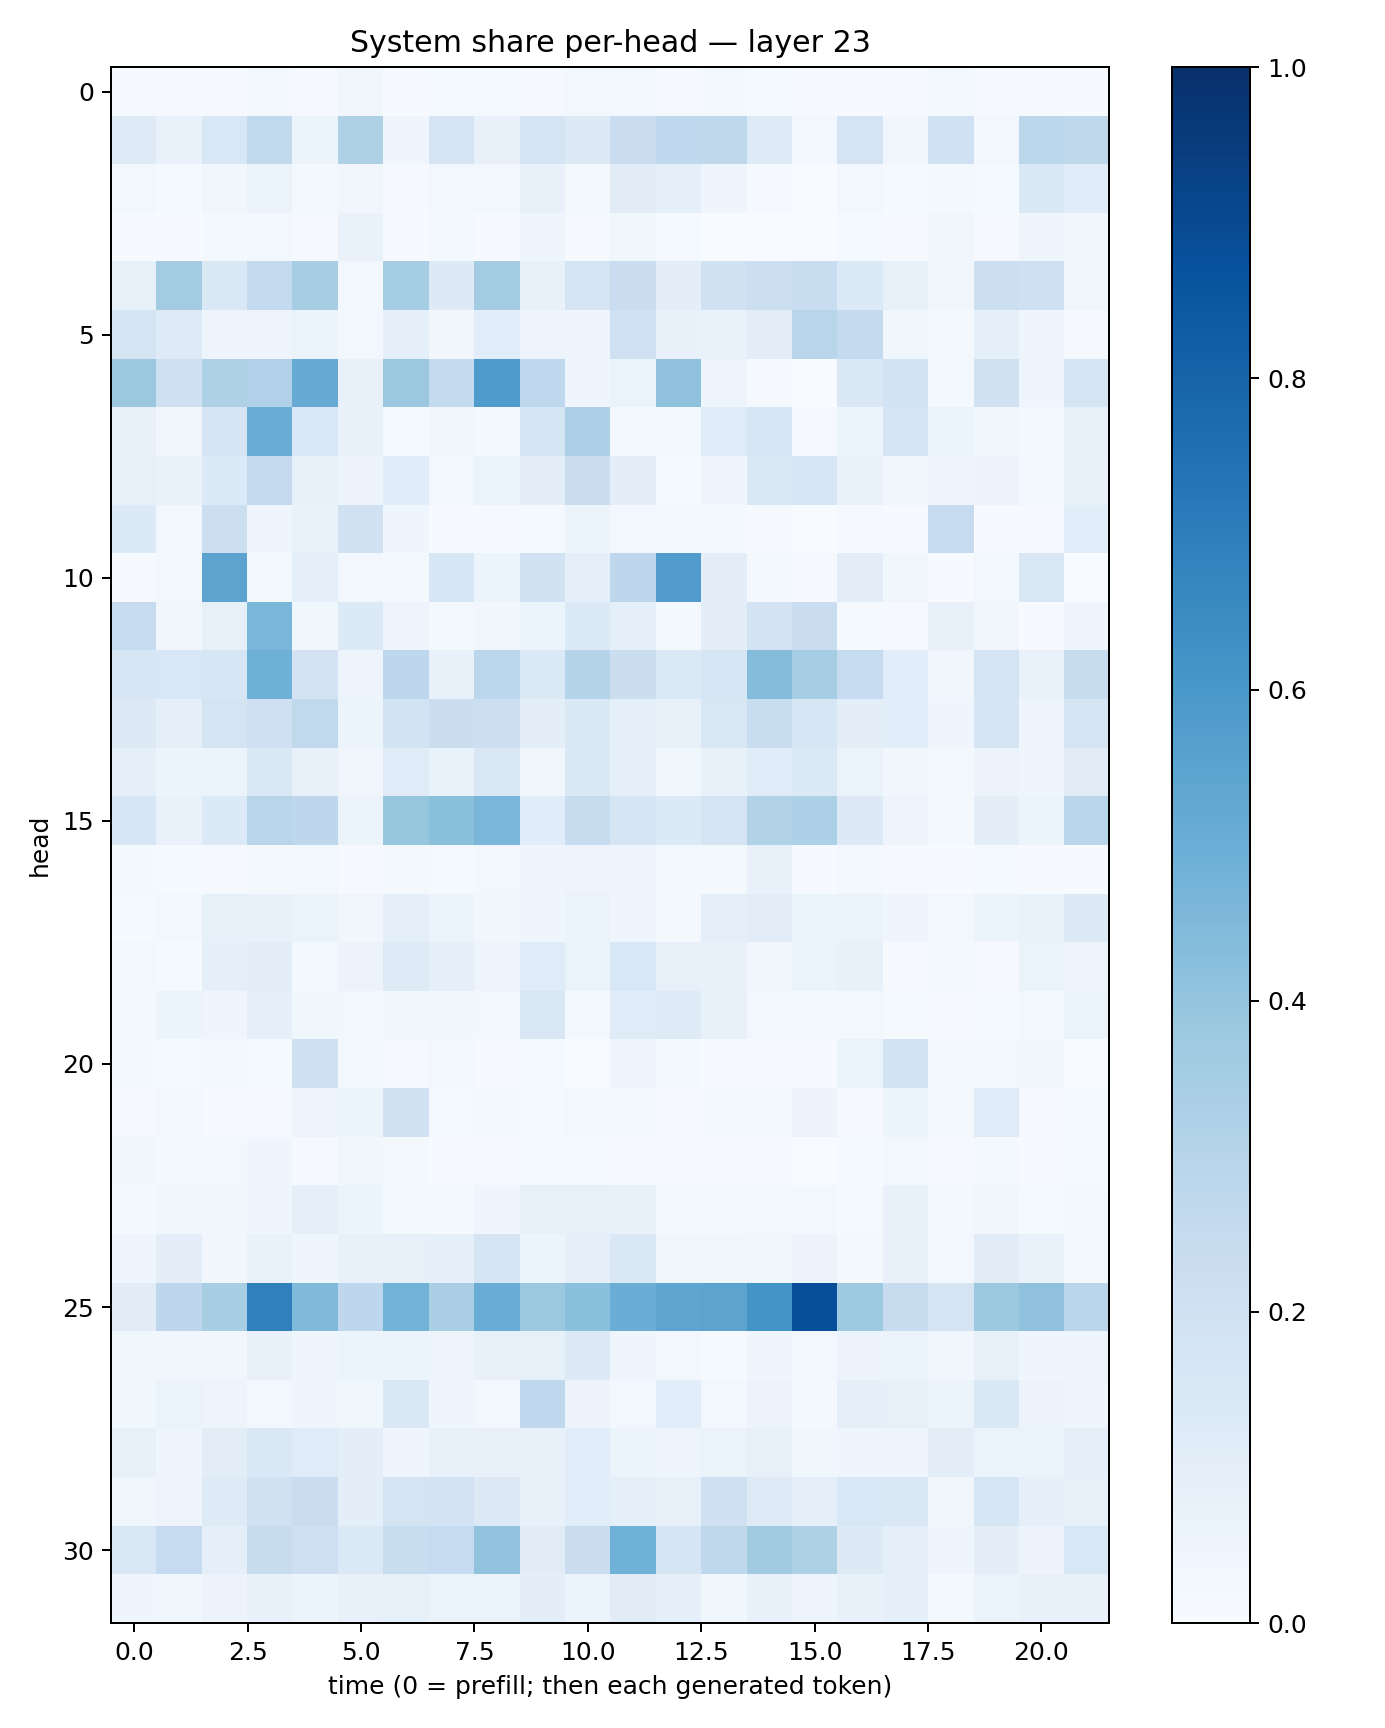

Values plotted in this chart, from the file beside it:
0.0078279115, 0.010998516, 0.010345782, 0.01784312, 0.010541674, 0.03291264, 0.0068680304, 0.01178187, 0.012596704, 0.009650739, 0.027414216, 0.023981092, 0.009925836, 0.01588632, 0.012692665, 0.008428218, 0.006634954, 0.0064765797, 0.022218563, 0.010319268, 0.008992352, 0.00696807
0.1215, 0.06705, 0.1551, 0.2627, 0.0614, 0.3233, 0.04198, 0.1683, 0.07336, 0.1706, 0.1306, 0.2298, 0.2695, 0.2729, 0.1228, 0.02492, 0.1759, 0.03424, 0.2, 0.02709, 0.2788, 0.2708
0.02478, 0.01271, 0.03455, 0.06277, 0.01666, 0.03443, 0.01153, 0.02704, 0.02514, 0.07031, 0.02173, 0.1119, 0.09169, 0.03931, 0.01133, 0.003354, 0.02665, 0.01369, 0.01915, 0.01304, 0.1467, 0.1154
0.005454, 0.005465, 0.01945, 0.02905, 0.01137, 0.06858, 0.007568, 0.02086, 0.00669, 0.03994, 0.01148, 0.03849, 0.01315, 0.003073, 0.002513, 0.0009499, 0.01464, 0.005357, 0.03491, 0.00783, 0.04181, 0.03151
0.0852, 0.3562, 0.1444, 0.2573, 0.3514, 0.03, 0.3523, 0.1313, 0.3565, 0.07699, 0.1762, 0.2289, 0.09513, 0.1985, 0.2157, 0.2342, 0.1349, 0.07099, 0.03145, 0.2167, 0.206, 0.0355
0.1754, 0.1215, 0.04997, 0.04975, 0.06369, 0.03123, 0.09153, 0.03263, 0.1092, 0.04838, 0.04154, 0.2014, 0.07491, 0.067, 0.1022, 0.2899, 0.2566, 0.03823, 0.01776, 0.0936, 0.0463, 0.00796
0.3803, 0.2069, 0.3216, 0.3197, 0.5126, 0.07242, 0.3819, 0.2559, 0.5848, 0.2672, 0.04326, 0.06632, 0.4135, 0.04733, 0.01006, 0.002857, 0.1421, 0.1866, 0.02257, 0.1987, 0.04178, 0.1643
0.07098, 0.03479, 0.1654, 0.5047, 0.1559, 0.07607, 0.01356, 0.03541, 0.02183, 0.1701, 0.3293, 0.02815, 0.01861, 0.1191, 0.1593, 0.008401, 0.05924, 0.1688, 0.05315, 0.03547, 0.02101, 0.07947
0.07944, 0.06793, 0.1344, 0.25, 0.08246, 0.05786, 0.1136, 0.0293, 0.06442, 0.09877, 0.2233, 0.09599, 0.01411, 0.04682, 0.1445, 0.1623, 0.06827, 0.03441, 0.04999, 0.05533, 0.03116, 0.07445
0.1352, 0.02405, 0.2167, 0.04605, 0.06994, 0.1967, 0.03938, 0.007719, 0.01093, 0.01544, 0.05109, 0.02352, 0.01656, 0.01902, 0.009948, 0.003356, 0.01151, 0.006338, 0.2475, 0.007213, 0.00676, 0.1093
0.008704, 0.02572, 0.5455, 0.0233, 0.09349, 0.02511, 0.01869, 0.1608, 0.05248, 0.1941, 0.08714, 0.2767, 0.5757, 0.1004, 0.02279, 0.009113, 0.1038, 0.03778, 0.004359, 0.02561, 0.1508, 0.002438
0.2477, 0.03307, 0.0794, 0.4629, 0.03765, 0.1365, 0.0479, 0.01598, 0.03343, 0.05963, 0.1358, 0.08754, 0.01609, 0.09516, 0.183, 0.2282, 0.01213, 0.009548, 0.07049, 0.03211, 0.00573, 0.04669
0.1599, 0.1528, 0.1575, 0.4921, 0.1821, 0.05037, 0.2764, 0.07517, 0.2782, 0.1372, 0.2993, 0.2211, 0.1391, 0.1569, 0.4365, 0.3511, 0.2493, 0.109, 0.03495, 0.1755, 0.06771, 0.2395
0.1256, 0.08817, 0.1757, 0.2052, 0.2634, 0.05867, 0.1871, 0.2212, 0.2178, 0.09835, 0.1465, 0.09114, 0.07243, 0.1513, 0.2321, 0.1577, 0.09741, 0.1055, 0.04014, 0.1704, 0.04345, 0.1739
0.09214, 0.05354, 0.05249, 0.1457, 0.0745, 0.03254, 0.1175, 0.06842, 0.1493, 0.03321, 0.1451, 0.0884, 0.03794, 0.07046, 0.1174, 0.1369, 0.06564, 0.03388, 0.02001, 0.05753, 0.03995, 0.1123
0.1605, 0.06946, 0.133, 0.2922, 0.2745, 0.05411, 0.3942, 0.4185, 0.4636, 0.1147, 0.2406, 0.1669, 0.1364, 0.1783, 0.3163, 0.3288, 0.128, 0.04892, 0.01762, 0.095, 0.05348, 0.2863
0.01713, 0.01306, 0.008291, 0.0215, 0.02997, 0.01113, 0.01981, 0.01558, 0.02896, 0.04082, 0.05065, 0.04408, 0.01724, 0.02018, 0.07469, 0.005691, 0.01905, 0.01002, 0.004669, 0.01434, 0.005557, 0.004795
0.01286, 0.02785, 0.08561, 0.07201, 0.06523, 0.03238, 0.08926, 0.05285, 0.03715, 0.04681, 0.06444, 0.04463, 0.01683, 0.09288, 0.1017, 0.06066, 0.06388, 0.04495, 0.02437, 0.05188, 0.06843, 0.1297
0.02739, 0.015, 0.08625, 0.1026, 0.02019, 0.05841, 0.1243, 0.09067, 0.04779, 0.1189, 0.06359, 0.1558, 0.0783, 0.07596, 0.03442, 0.06606, 0.07107, 0.00598, 0.02064, 0.01168, 0.06586, 0.04993
0.01995, 0.06099, 0.04605, 0.08787, 0.03699, 0.02621, 0.03755, 0.03712, 0.02749, 0.1518, 0.02447, 0.1193, 0.1224, 0.07751, 0.02566, 0.02487, 0.0292, 0.01515, 0.01153, 0.01338, 0.02444, 0.0649
0.01788, 0.0134, 0.01726, 0.01177, 0.208, 0.02475, 0.01106, 0.0251, 0.01146, 0.01337, 0.002931, 0.042, 0.01883, 0.006228, 0.008944, 0.006475, 0.06289, 0.1842, 0.02228, 0.02376, 0.03609, 0.003477
0.009338, 0.02346, 0.01042, 0.008611, 0.04688, 0.05081, 0.1882, 0.01252, 0.01863, 0.01369, 0.02714, 0.02204, 0.008296, 0.02342, 0.02922, 0.05623, 0.009357, 0.06142, 0.02337, 0.1181, 0.01037, 0.0127
0.03248, 0.01997, 0.02891, 0.04436, 0.01109, 0.03191, 0.0196, 0.00627, 0.01159, 0.01263, 0.01201, 0.008356, 0.003954, 0.005399, 0.00641, 0.001698, 0.01312, 0.02984, 0.009477, 0.02054, 0.006299, 0.01453
0.01784, 0.03816, 0.03221, 0.04083, 0.08677, 0.05928, 0.01752, 0.02222, 0.03915, 0.07842, 0.08113, 0.07491, 0.01923, 0.02105, 0.02846, 0.02366, 0.01399, 0.07493, 0.02233, 0.03285, 0.01444, 0.01866
0.04209, 0.1004, 0.03381, 0.07026, 0.04334, 0.07111, 0.08088, 0.09105, 0.1724, 0.05364, 0.08881, 0.1441, 0.03519, 0.03384, 0.03694, 0.05706, 0.02246, 0.07238, 0.0312, 0.1099, 0.0684, 0.01644
0.11, 0.2753, 0.3402, 0.6912, 0.4492, 0.2765, 0.4767, 0.3393, 0.5052, 0.3801, 0.4189, 0.502, 0.5366, 0.5455, 0.6142, 0.8814, 0.3749, 0.2359, 0.1743, 0.3788, 0.4103, 0.2816
0.03855, 0.03387, 0.03274, 0.07072, 0.04191, 0.05244, 0.0536, 0.04767, 0.07756, 0.08332, 0.1302, 0.04548, 0.0279, 0.01295, 0.04401, 0.02897, 0.05711, 0.06617, 0.03337, 0.08136, 0.04574, 0.04979
0.03632, 0.06443, 0.04927, 0.02991, 0.04093, 0.03887, 0.1414, 0.04297, 0.02966, 0.2664, 0.05694, 0.02526, 0.1074, 0.02959, 0.05592, 0.01656, 0.09175, 0.08524, 0.06057, 0.1423, 0.05608, 0.04553
0.07986, 0.04194, 0.1027, 0.1453, 0.1181, 0.09514, 0.04536, 0.07653, 0.07273, 0.0712, 0.1089, 0.0624, 0.04925, 0.06546, 0.08067, 0.03744, 0.04679, 0.04788, 0.1042, 0.06455, 0.06277, 0.08692
0.03668, 0.04721, 0.1249, 0.1954, 0.2269, 0.09817, 0.1727, 0.1811, 0.1317, 0.07748, 0.1091, 0.09045, 0.08045, 0.2039, 0.123, 0.08967, 0.1553, 0.1439, 0.03438, 0.1577, 0.09298, 0.08357
0.152, 0.2489, 0.08812, 0.2376, 0.2112, 0.1374, 0.2317, 0.2475, 0.4029, 0.1117, 0.2266, 0.486, 0.1701, 0.2734, 0.362, 0.3208, 0.1276, 0.09199, 0.03916, 0.09576, 0.05646, 0.1548
0.0435, 0.03833, 0.05666, 0.07493, 0.06053, 0.07723, 0.08215, 0.06305, 0.06547, 0.09517, 0.05871, 0.1126, 0.09171, 0.037, 0.07379, 0.04923, 0.07662, 0.08716, 0.02246, 0.06492, 0.07222, 0.07608
